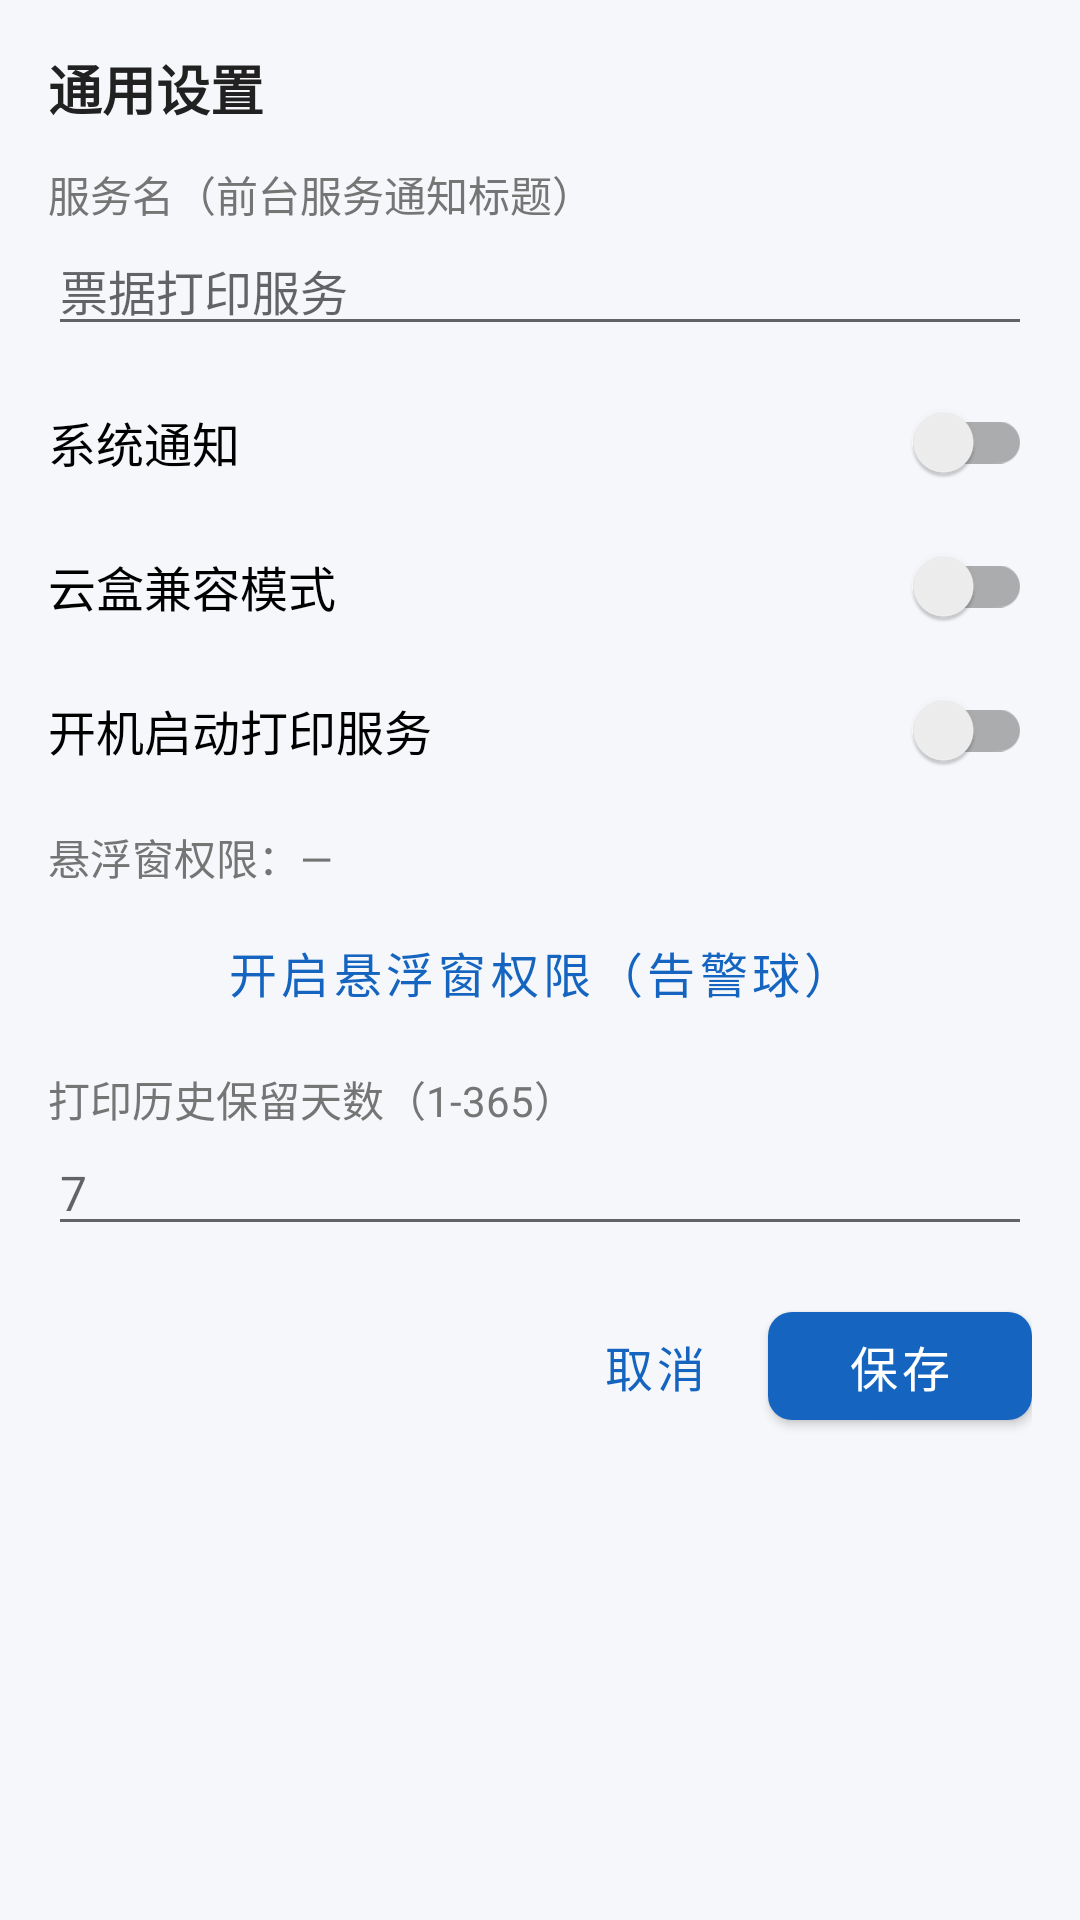

Android layout source for this screen:
<!-- AndroidManifest.xml: application theme Theme.Congmingpay -->
<!-- res/layout/dialog_general_settings.xml -->
<?xml version="1.0" encoding="utf-8"?>
<LinearLayout xmlns:android="http://schemas.android.com/apk/res/android"
    android:layout_width="match_parent"
    android:layout_height="wrap_content"
    android:orientation="vertical"
    android:padding="16dp"
    android:background="@color/surface">

    <TextView
        android:layout_width="match_parent"
        android:layout_height="wrap_content"
        android:text="通用设置"
        android:textSize="18sp"
        android:textStyle="bold"
        android:textColor="@color/text_primary" />

    <TextView
        android:layout_width="wrap_content"
        android:layout_height="wrap_content"
        android:layout_marginTop="12dp"
        android:text="服务名（前台服务通知标题）"
        android:textSize="@dimen/label_text_size"
        android:textColor="@color/text_secondary" />

    <EditText
        android:id="@+id/et_service_name"
        android:layout_width="match_parent"
        android:layout_height="wrap_content"
        android:hint="票据打印服务"
        android:inputType="text"
        android:maxLines="1"
        android:textSize="@dimen/toolbar_btn_text_size" />

    <androidx.appcompat.widget.SwitchCompat
        android:id="@+id/sw_notify"
        android:layout_width="match_parent"
        android:layout_height="wrap_content"
        android:layout_marginTop="8dp"
        android:textSize="@dimen/toolbar_btn_text_size"
        android:text="系统通知" />

    <androidx.appcompat.widget.SwitchCompat
        android:id="@+id/sw_yunhe"
        android:layout_width="match_parent"
        android:layout_height="wrap_content"
        android:textSize="@dimen/toolbar_btn_text_size"
        android:text="云盒兼容模式" />

    <androidx.appcompat.widget.SwitchCompat
        android:id="@+id/sw_boot_start"
        android:layout_width="match_parent"
        android:layout_height="wrap_content"
        android:textSize="@dimen/toolbar_btn_text_size"
        android:text="开机启动打印服务" />

    <TextView
        android:id="@+id/tv_overlay_status"
        android:layout_width="match_parent"
        android:layout_height="wrap_content"
        android:layout_marginTop="8dp"
        android:textSize="@dimen/label_text_size"
        android:textColor="@color/text_secondary"
        android:text="悬浮窗权限：—" />

    <com.google.android.material.button.MaterialButton
        android:id="@+id/btn_overlay_perm"
        style="@style/Widget.Congmingpay.ToolbarButton"
        android:layout_width="match_parent"
        android:layout_height="wrap_content"
        android:layout_marginTop="4dp"
        android:text="开启悬浮窗权限（告警球）" />

    <TextView
        android:layout_width="wrap_content"
        android:layout_height="wrap_content"
        android:layout_marginTop="8dp"
        android:text="打印历史保留天数（1-365）"
        android:textSize="@dimen/label_text_size"
        android:textColor="@color/text_secondary" />

    <EditText
        android:id="@+id/et_history_days"
        android:layout_width="match_parent"
        android:layout_height="wrap_content"
        android:hint="7"
        android:inputType="number"
        android:textSize="@dimen/toolbar_btn_text_size" />

    <LinearLayout
        android:layout_width="match_parent"
        android:layout_height="wrap_content"
        android:layout_marginTop="16dp"
        android:orientation="horizontal"
        android:gravity="end">

        <com.google.android.material.button.MaterialButton
            android:id="@+id/btn_cancel"
            style="@style/Widget.Congmingpay.ToolbarButton"
            android:layout_width="wrap_content"
            android:layout_height="wrap_content"
            android:text="取消" />

        <com.google.android.material.button.MaterialButton
            android:id="@+id/btn_save"
            style="@style/Widget.Congmingpay.PrimaryButton"
            android:layout_width="wrap_content"
            android:layout_height="wrap_content"
            android:layout_marginStart="8dp"
            android:text="保存" />

    </LinearLayout>

</LinearLayout>
<!-- resources referenced by this layout -->
<resources>
  <color name="surface">#F5F7FA</color>
  <color name="text_primary">#212121</color>
  <color name="text_secondary">#757575</color>
  <dimen name="label_text_size">14sp</dimen>
  <dimen name="toolbar_btn_text_size">16sp</dimen>
  <style name="Widget.Congmingpay.PrimaryButton" parent="Widget.MaterialComponents.Button">
          <item name="android:minHeight">@dimen/toolbar_btn_min_height</item>
          <item name="android:textSize">@dimen/toolbar_btn_text_size</item>
          <item name="android:textAllCaps">false</item>
          <item name="cornerRadius">8dp</item>
      </style>
  <style name="Widget.Congmingpay.ToolbarButton" parent="Widget.MaterialComponents.Button.TextButton">
          <item name="android:minHeight">@dimen/toolbar_btn_min_height</item>
          <item name="android:minWidth">@dimen/toolbar_btn_min_width</item>
          <item name="android:paddingLeft">@dimen/toolbar_btn_padding_h</item>
          <item name="android:paddingRight">@dimen/toolbar_btn_padding_h</item>
          <item name="android:insetTop">0dp</item>
          <item name="android:insetBottom">0dp</item>
          <item name="android:textSize">@dimen/toolbar_btn_text_size</item>
          <item name="android:textAllCaps">false</item>
          <item name="android:maxLines">1</item>
      </style>
  <style name="Theme.Congmingpay" parent="Theme.MaterialComponents.DayNight.NoActionBar">
          <item name="colorPrimary">@color/primary</item>
          <item name="colorPrimaryDark">@color/primary_dark</item>
          <item name="colorAccent">@color/accent</item>
          <item name="android:statusBarColor">@color/primary_dark</item>
          <item name="android:navigationBarColor">@color/card_bg</item>
          <item name="android:windowBackground">@color/surface</item>
          <item name="bottomNavigationStyle">@style/Widget.Congmingpay.BottomNav</item>
          
          <item name="android:fitsSystemWindows">false</item>
      </style>
  <dimen name="toolbar_btn_min_height">48dp</dimen>
  <dimen name="toolbar_btn_min_width">56dp</dimen>
  <dimen name="toolbar_btn_padding_h">12dp</dimen>
  <color name="primary">#1565C0</color>
  <color name="primary_dark">#0D47A1</color>
  <color name="accent">#00897B</color>
  <color name="card_bg">#FFFFFF</color>
  <style name="Widget.Congmingpay.BottomNav" parent="Widget.MaterialComponents.BottomNavigationView">
          <item name="itemIconTint">@color/primary</item>
          <item name="itemTextColor">@color/primary</item>
          <item name="backgroundTint">@color/card_bg</item>
          <item name="itemIconSize">22dp</item>
          <item name="android:minHeight">48dp</item>
      </style>
</resources>
